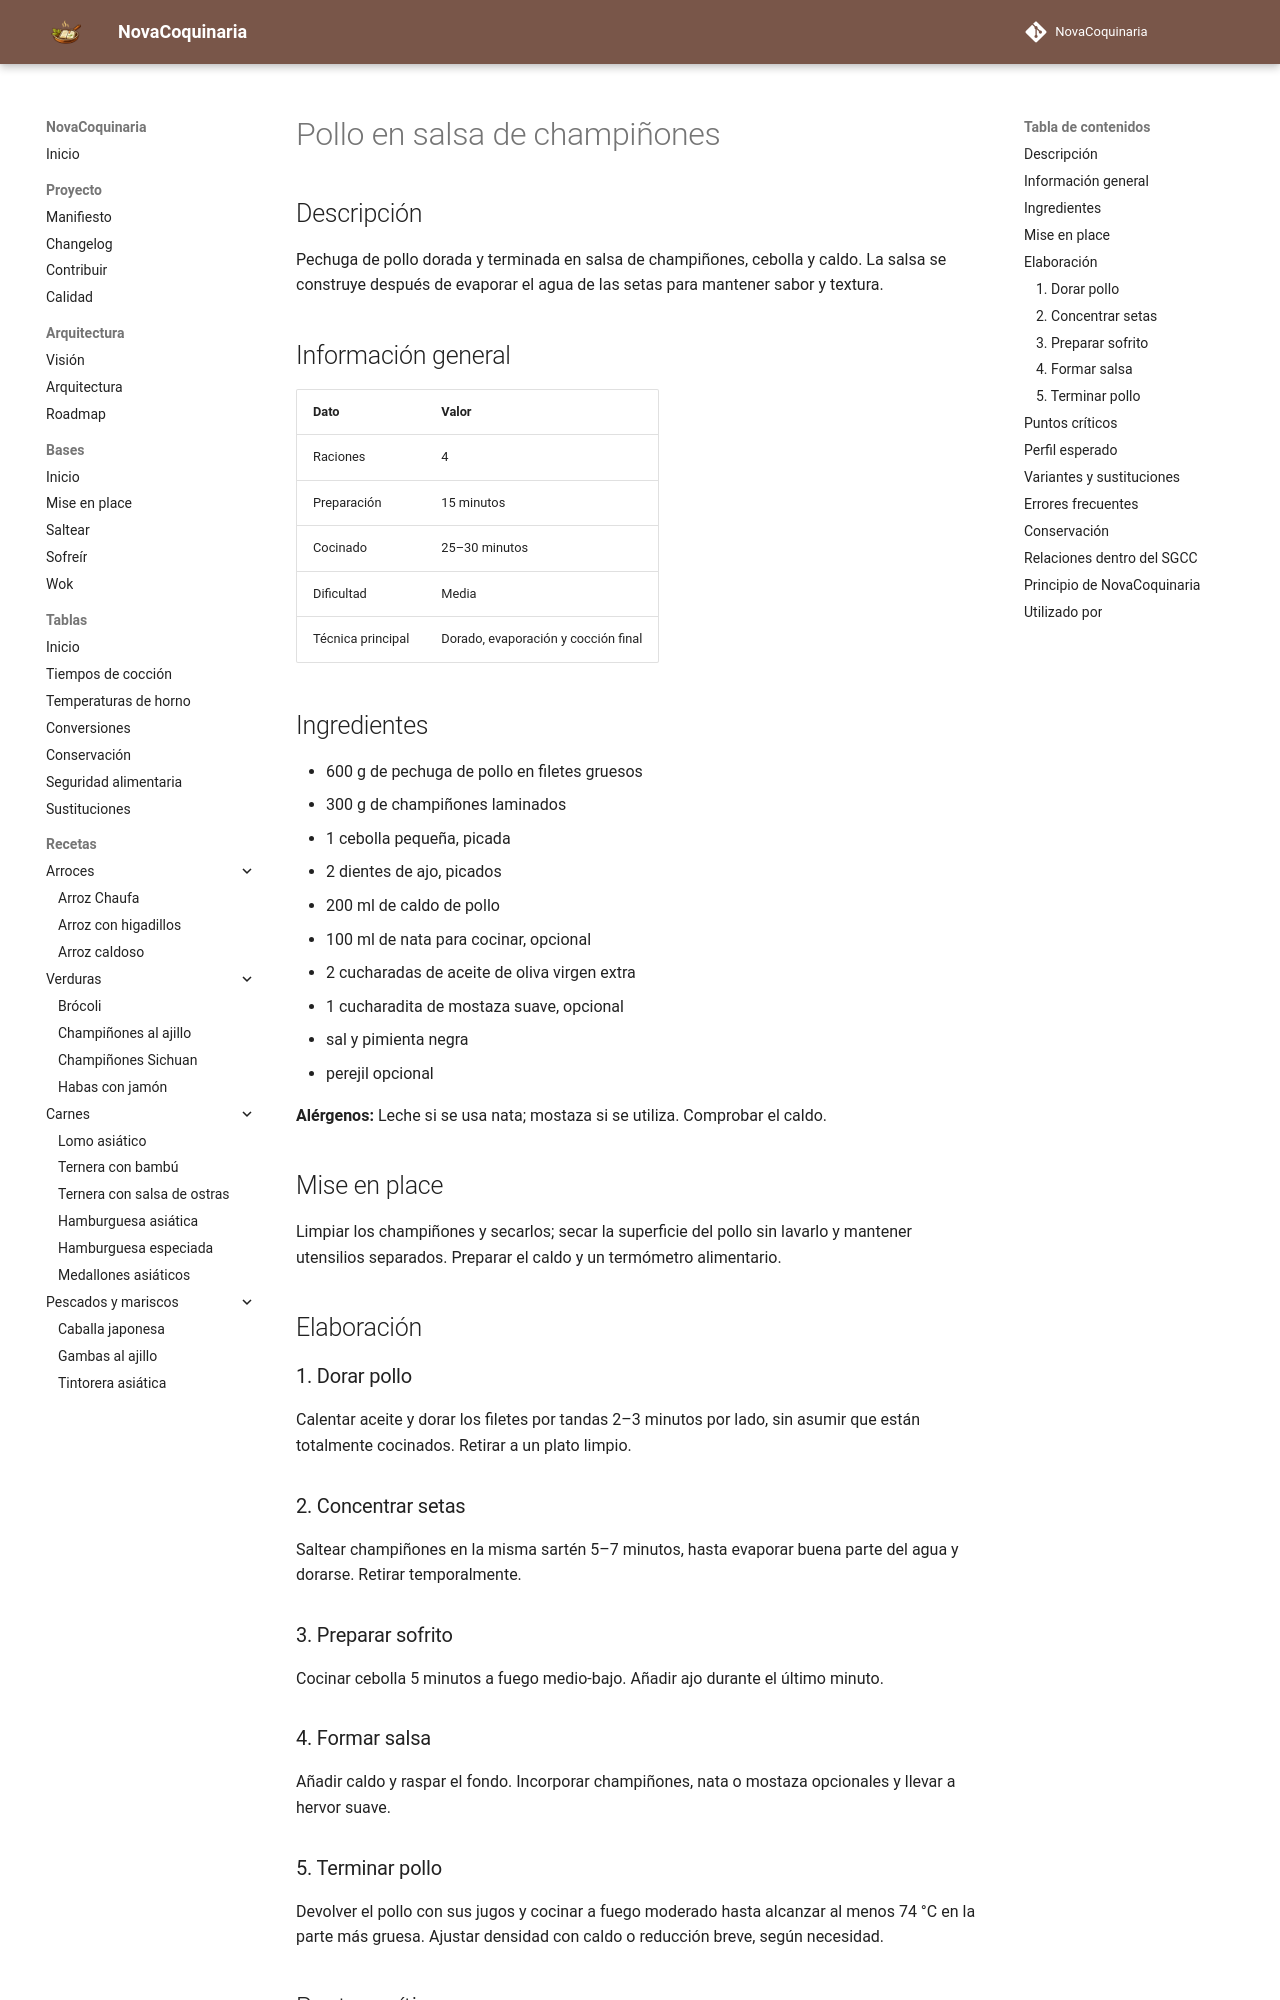

repository: fran-eliot/NovaCoquinaria · page: 05_Carnes/pollo_en_salsa_de_champinones.html · generator: mkdocs

---
id: REC-0125
tipo: receta
titulo: Pollo en salsa de champiñones
categoria: Carnes
estado: borrador
version: 1.0.0
ultima_revision: 2026-11-14
etiquetas:
  - pollo
  - champiñones
  - salsa
  - plancha
---

# Pollo en salsa de champiñones

## Descripción

Pechuga de pollo dorada y terminada en salsa de champiñones, cebolla y caldo. La salsa se construye después de evaporar el agua de las setas para mantener sabor y textura.

## Información general

| Dato | Valor |
|---|---|
| Raciones | 4 |
| Preparación | 15 minutos |
| Cocinado | 25–30 minutos |
| Dificultad | Media |
| Técnica principal | Dorado, evaporación y cocción final |

## Ingredientes

- 600 g de pechuga de pollo en filetes gruesos
- 300 g de champiñones laminados
- 1 cebolla pequeña, picada
- 2 dientes de ajo, picados
- 200 ml de caldo de pollo
- 100 ml de nata para cocinar, opcional
- 2 cucharadas de aceite de oliva virgen extra
- 1 cucharadita de mostaza suave, opcional
- sal y pimienta negra
- perejil opcional

**Alérgenos:** Leche si se usa nata; mostaza si se utiliza. Comprobar el caldo.

## Mise en place

Limpiar los champiñones y secarlos; secar la superficie del pollo sin lavarlo y mantener utensilios separados. Preparar el caldo y un termómetro alimentario.

## Elaboración

### 1. Dorar pollo

Calentar aceite y dorar los filetes por tandas 2–3 minutos por lado, sin asumir que están totalmente cocinados. Retirar a un plato limpio.

### 2. Concentrar setas

Saltear champiñones en la misma sartén 5–7 minutos, hasta evaporar buena parte del agua y dorarse. Retirar temporalmente.

### 3. Preparar sofrito

Cocinar cebolla 5 minutos a fuego medio-bajo. Añadir ajo durante el último minuto.

### 4. Formar salsa

Añadir caldo y raspar el fondo. Incorporar champiñones, nata o mostaza opcionales y llevar a hervor suave.

### 5. Terminar pollo

Devolver el pollo con sus jugos y cocinar a fuego moderado hasta alcanzar al menos 74 °C en la parte más gruesa. Ajustar densidad con caldo o reducción breve, según necesidad.
